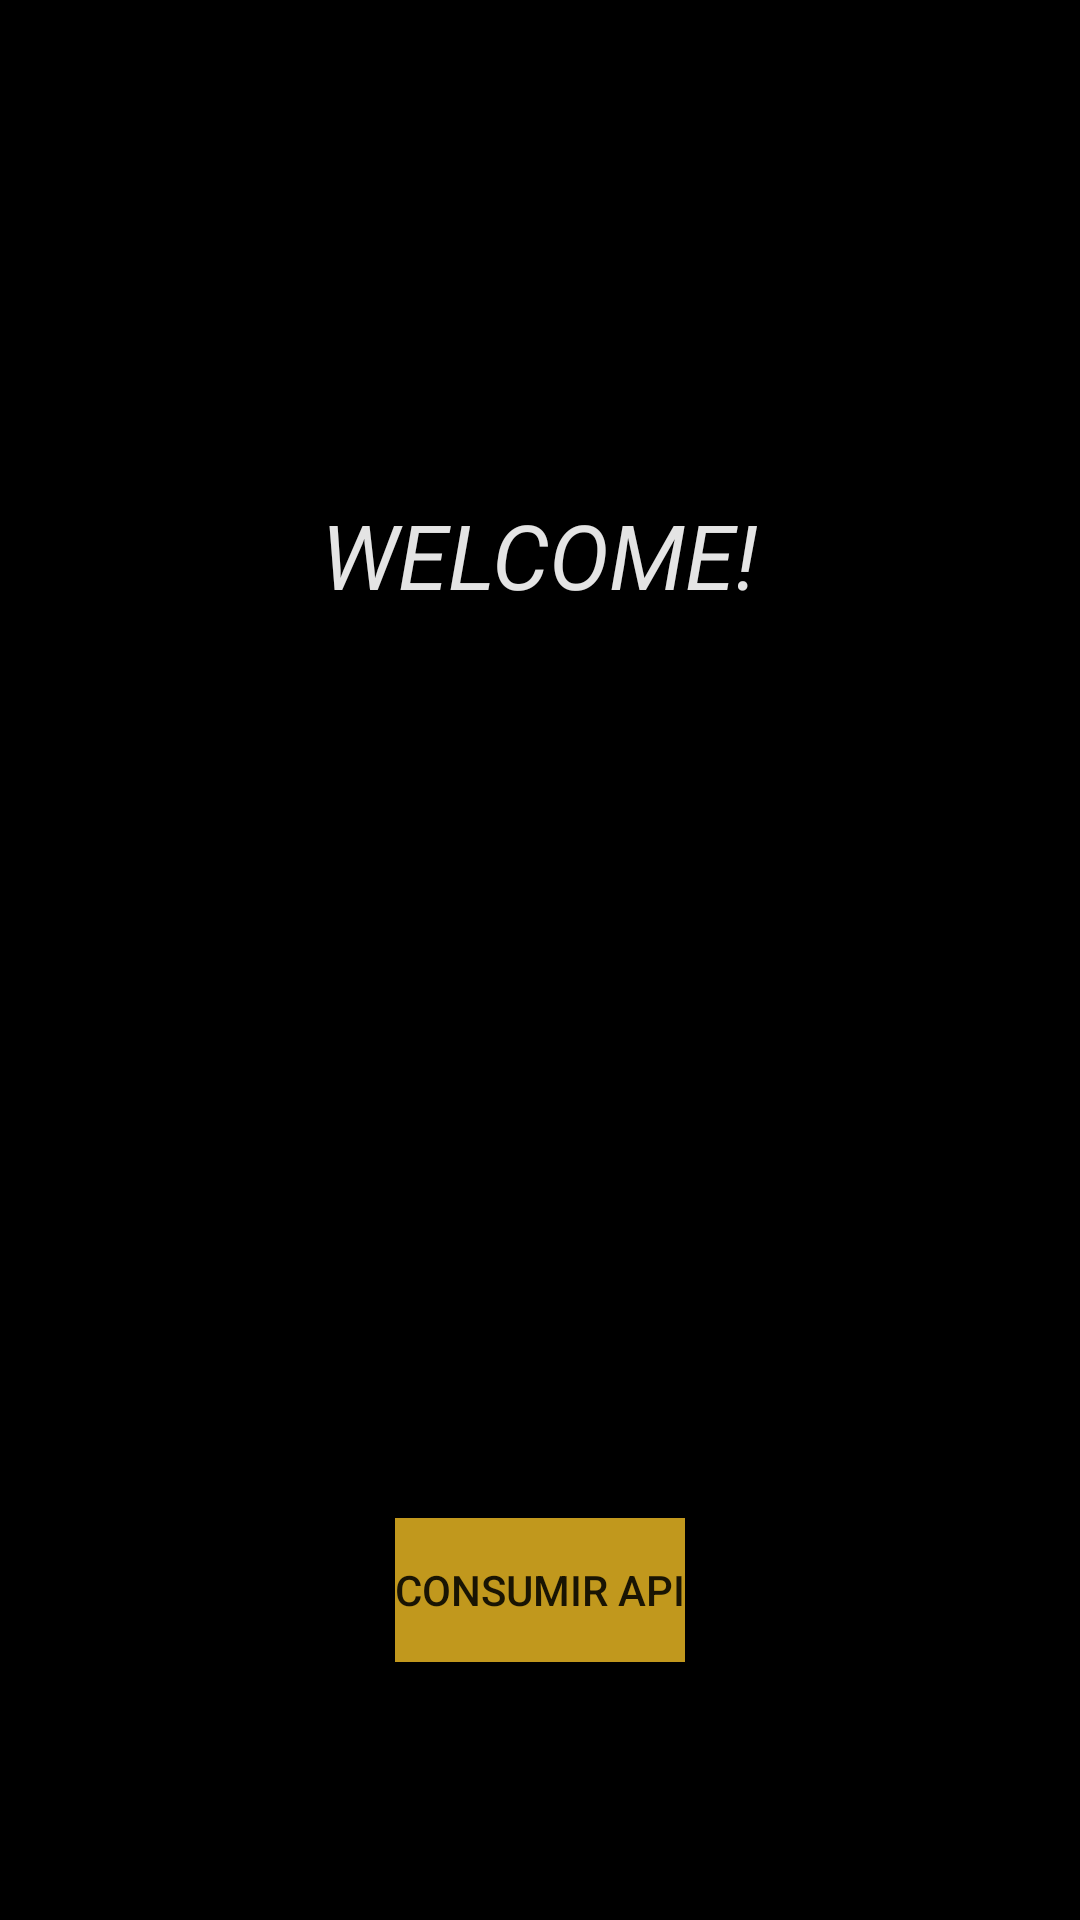

Layout XML and referenced resources for this Android screen:
<!-- AndroidManifest.xml: application theme Theme.ProyectoIntegrador -->
<!-- res/layout/fragment_first.xml -->
<?xml version="1.0" encoding="utf-8"?>
<android.support.constraint.ConstraintLayout xmlns:android="http://schemas.android.com/apk/res/android"
    xmlns:app="http://schemas.android.com/apk/res-auto"
    xmlns:tools="http://schemas.android.com/tools"
    android:layout_width="match_parent"
    android:layout_height="match_parent"
    android:background="@color/black"
    tools:context=".FirstFragment">

    <TextView
        android:id="@+id/textView"
        android:layout_width="wrap_content"
        android:padding="15dp"
        android:textSize="30sp"
        android:layout_height="wrap_content"
        android:text="WELCOME!"
        android:textStyle="italic"
        app:layout_constraintBottom_toTopOf="@+id/imageView"
        android:textColor="#E4E4E4"
        app:layout_constraintEnd_toEndOf="parent"
        app:layout_constraintStart_toStartOf="parent" />

    <ImageView
        android:id="@+id/imageView"
        android:layout_width="200dp"
        android:layout_height="200dp"
        android:scaleType="centerCrop"
        app:layout_constraintBottom_toBottomOf="parent"
        app:layout_constraintEnd_toEndOf="parent"
        app:layout_constraintStart_toStartOf="parent"
        app:layout_constraintTop_toTopOf="parent"
        app:srcCompat="@drawable/logo"
        android:contentDescription="Logo" />

    <Button
        android:id="@+id/button_first"
        android:layout_width="wrap_content"
        android:layout_height="wrap_content"
        android:background="#C1981D"
        android:text="CONSUMIR API"
        app:layout_constraintBottom_toBottomOf="parent"
        app:layout_constraintEnd_toEndOf="parent"
        app:layout_constraintStart_toStartOf="parent"
        app:layout_constraintTop_toBottomOf="@id/imageView" />
</android.support.constraint.ConstraintLayout>
<!-- resources referenced by this layout -->
<resources>
  <!-- drawable logo: png bitmap (drawable, 13121 bytes) -->
  <style name="Theme.ProyectoIntegrador" parent="Theme.AppCompat.Light.DarkActionBar">
          
          <item name="colorPrimary">@color/black</item>
          <item name="colorPrimaryDark">@color/black</item>
          <item name="colorAccent">#08176A</item>
          
      </style>
  <!-- not gathered from this repository: default colours our renderer supplied (Android Studio template values) -->
  <color name="black">#FF000000</color>
</resources>
